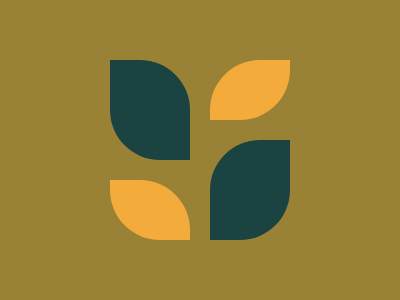

Give the HTML and CSS whose rendering is this image.

<body bgcolor=#998235><p a><p b><p c><p d>
	<style>p{position:fixed;width:80}
	p[a],p[b]{left:110;border-radius:0 50px 0 50px}
	p[c],p[d]{left:210;border-radius:50px 0 50px}
	p[a],p[c]{top:44}
	p[a],p[d]{height:100;background:#1A4341}
	p[b],p[c]{height:60;background:#F3AC3C}
	p[b]{top:164}
	p[d]{top:124}